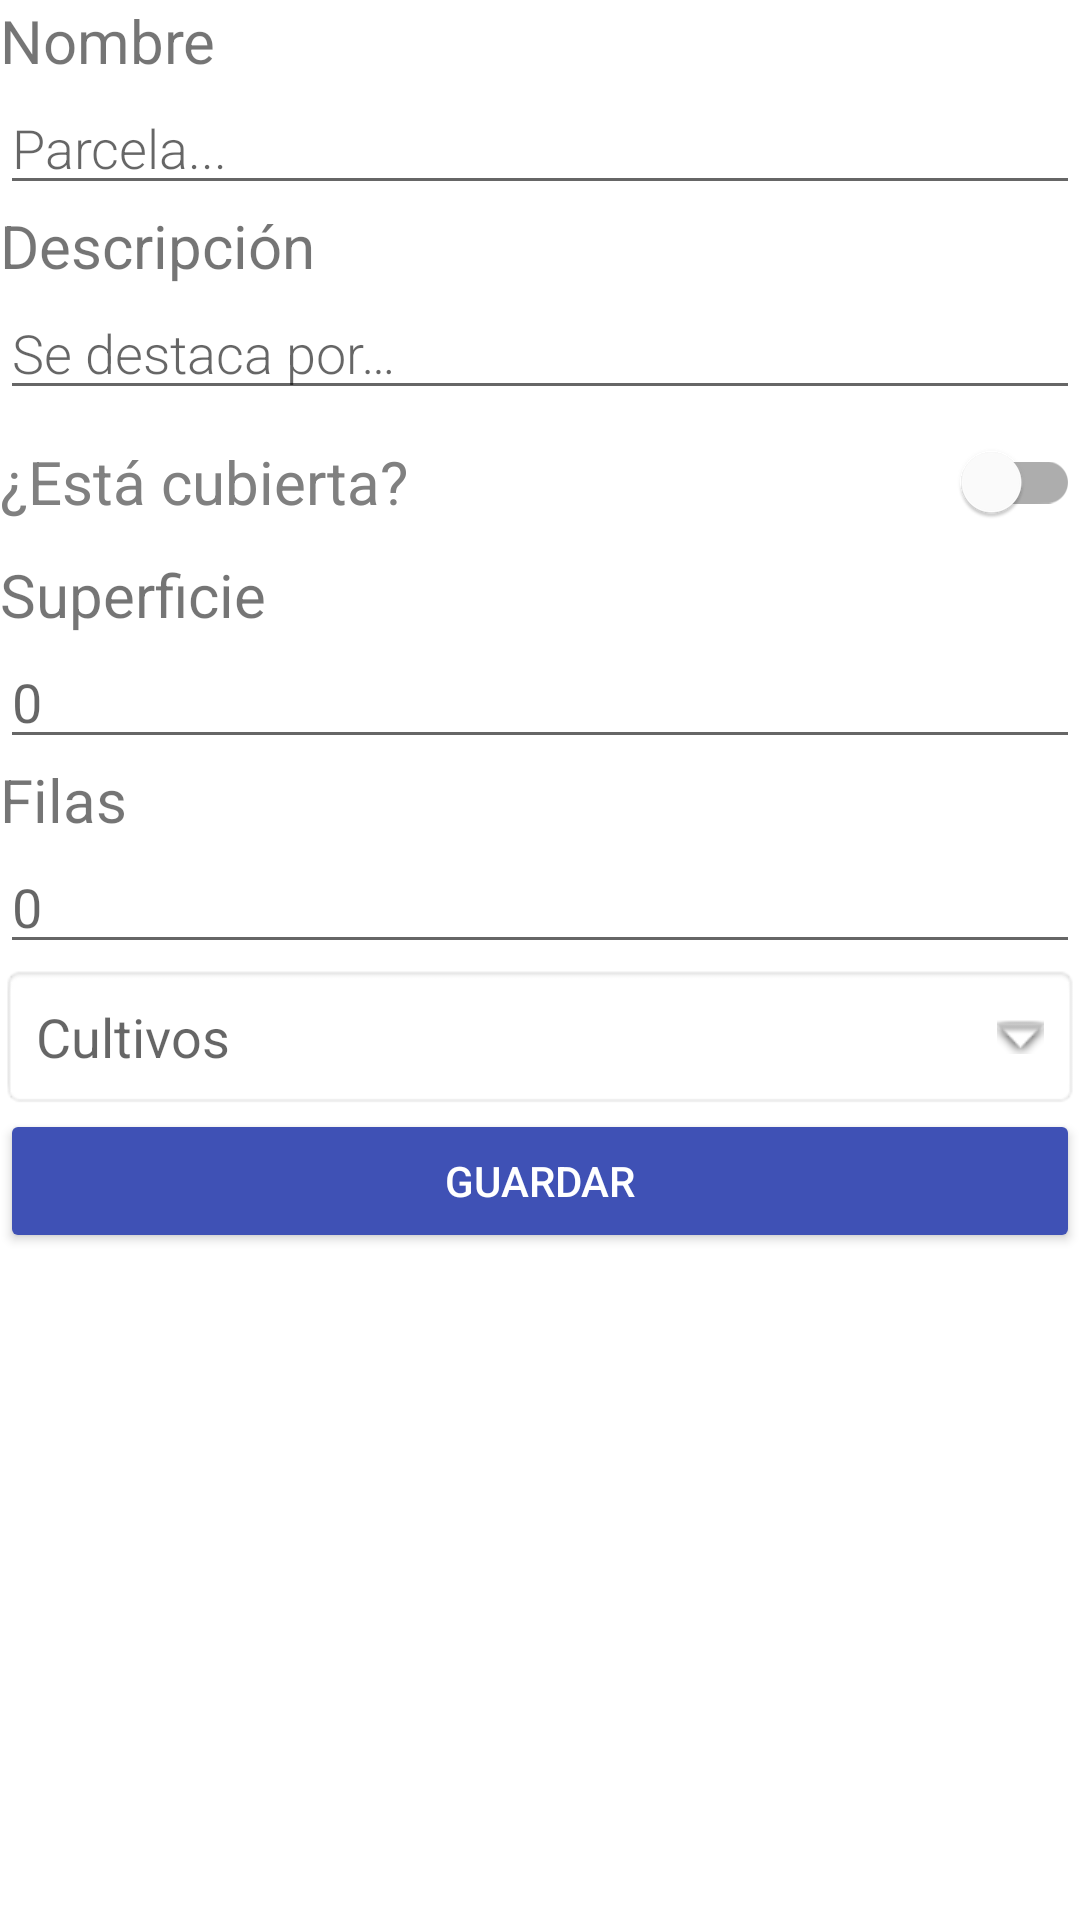

Reconstruct the res/layout file that produces this screen, plus the resources it refers to.
<!-- AndroidManifest.xml: application theme Theme.Habapp -->
<!-- res/layout/fragment_edit_plot.xml -->
<ScrollView xmlns:android="http://schemas.android.com/apk/res/android"
    android:layout_width="match_parent"
    android:layout_height="match_parent"
    android:fillViewport="true">

    <LinearLayout
        android:layout_width="match_parent"
        android:layout_height="wrap_content"
        android:orientation="vertical">

        <include
            android:id="@+id/data"
            layout="@layout/data_plot"
            android:layout_width="match_parent"
            android:layout_height="wrap_content" />

        <Button
            android:id="@+id/button_edit"
            android:layout_width="match_parent"
            android:layout_height="wrap_content"
            android:layout_margin="@dimen/small_padding"
            android:backgroundTint="@color/colorPrimary"
            android:text="@string/button_save"
            android:textColor="@color/buttonLabel" />

    </LinearLayout>
</ScrollView>
<!-- res/layout/data_plot.xml (included above) -->
<?xml version="1.0" encoding="utf-8"?>
<LinearLayout xmlns:android="http://schemas.android.com/apk/res/android"
    xmlns:app="http://schemas.android.com/apk/res-auto"
    android:layout_width="match_parent"
    android:layout_height="match_parent"
    android:orientation="vertical">

    <TextView
        android:id="@+id/name_label"
        android:layout_width="match_parent"
        android:layout_height="wrap_content"
        android:layout_margin="@dimen/small_padding"
        android:text="@string/name_label"
        android:textSize="20sp" />

    <EditText
        android:id="@+id/edit_name"
        android:layout_width="match_parent"
        android:layout_height="wrap_content"
        android:layout_margin="@dimen/small_padding"
        android:fontFamily="sans-serif-light"
        android:hint="@string/hint_plot"
        android:inputType="textAutoComplete"
        android:minHeight="@dimen/min_height"
        android:textSize="18sp" />

    <TextView
        android:id="@+id/description_label"
        android:layout_width="match_parent"
        android:layout_height="wrap_content"
        android:layout_margin="@dimen/small_padding"
        android:text="@string/description_label"
        android:textSize="20sp" />

    <EditText
        android:id="@+id/edit_description"
        android:layout_width="match_parent"
        android:layout_height="wrap_content"
        android:layout_margin="@dimen/small_padding"
        android:fontFamily="sans-serif-light"
        android:hint="@string/description_hint"
        android:inputType="textAutoComplete"
        android:minHeight="@dimen/min_height"
        android:textSize="18sp" />

    <com.google.android.material.switchmaterial.SwitchMaterial
        android:id="@+id/isCovered"
        android:layout_width="match_parent"
        android:layout_height="wrap_content"
        android:layout_margin="@dimen/small_padding"
        android:minHeight="48dp"
        android:text="¿Está cubierta?"
        android:textSize="20sp"
        android:textColor="@color/gray"/>

    <TextView
        android:id="@+id/agroecologicArea_label"
        android:layout_width="match_parent"
        android:layout_height="wrap_content"
        android:layout_margin="@dimen/small_padding"
        android:text="Superficie"
        android:textSize="20sp" />

    <EditText
        android:id="@+id/edit_agroecologicArea"
        android:layout_width="match_parent"
        android:layout_height="wrap_content"
        android:layout_margin="@dimen/small_padding"
        android:hint="@string/hint_number"
        android:inputType="numberDecimal"
        android:minHeight="@dimen/min_height"
        android:textSize="18sp" />

    <TextView
        android:id="@+id/row_label"
        android:layout_width="match_parent"
        android:layout_height="wrap_content"
        android:layout_margin="@dimen/small_padding"
        android:text="Filas"
        android:textSize="20sp" />

    <EditText
        android:id="@+id/edit_rows"
        android:layout_width="match_parent"
        android:layout_height="wrap_content"
        android:layout_margin="@dimen/small_padding"
        android:hint="@string/hint_number"
        android:inputType="numberDecimal"
        android:minHeight="@dimen/min_height"
        android:textSize="18sp" />

    <TextView
        android:id="@+id/textViewVegetables"
        android:layout_width="match_parent"
        android:layout_height="wrap_content"
        android:background="@android:drawable/editbox_background"
        android:clickable="true"
        android:drawablePadding="16dp"
        android:focusable="true"
        android:hint="@string/crops"
        android:padding="12dp"
        android:textSize="18sp"
        app:drawableRightCompat="@android:drawable/arrow_down_float" />


</LinearLayout>
<!-- resources referenced by this layout -->
<resources>
  <color name="buttonLabel">#FFFFFF</color>
  <color name="colorPrimary">#3F51B5</color>
  <color name="gray">#808080</color>
  <string name="button_save">Guardar</string>
  <string name="crops">Cultivos</string>
  <string name="description_hint">Se destaca por…</string>
  <string name="description_label">Descripción</string>
  <string name="hint_number">0</string>
  <string name="hint_plot">Parcela...</string>
  <string name="name_label">Nombre</string>
  <style name="Theme.Habapp" parent="Theme.MaterialComponents.DayNight.DarkActionBar">
          
          <item name="colorPrimary">@color/purple_500</item>
          <item name="colorPrimaryVariant">@color/purple_700</item>
          <item name="colorOnPrimary">@color/white</item>
          
          <item name="colorSecondary">@color/teal_200</item>
          <item name="colorSecondaryVariant">@color/teal_700</item>
          <item name="colorOnSecondary">@color/black</item>
          
          <item name="android:statusBarColor" tools:targetApi="l">?attr/colorPrimaryVariant</item>
          
      </style>
  <color name="purple_500">#FF6200EE</color>
  <color name="purple_700">#FF3700B3</color>
  <color name="white">#FFFFFFFF</color>
  <color name="teal_200">#FF03DAC5</color>
  <color name="teal_700">#FF018786</color>
  <color name="black">#FF000000</color>
</resources>
